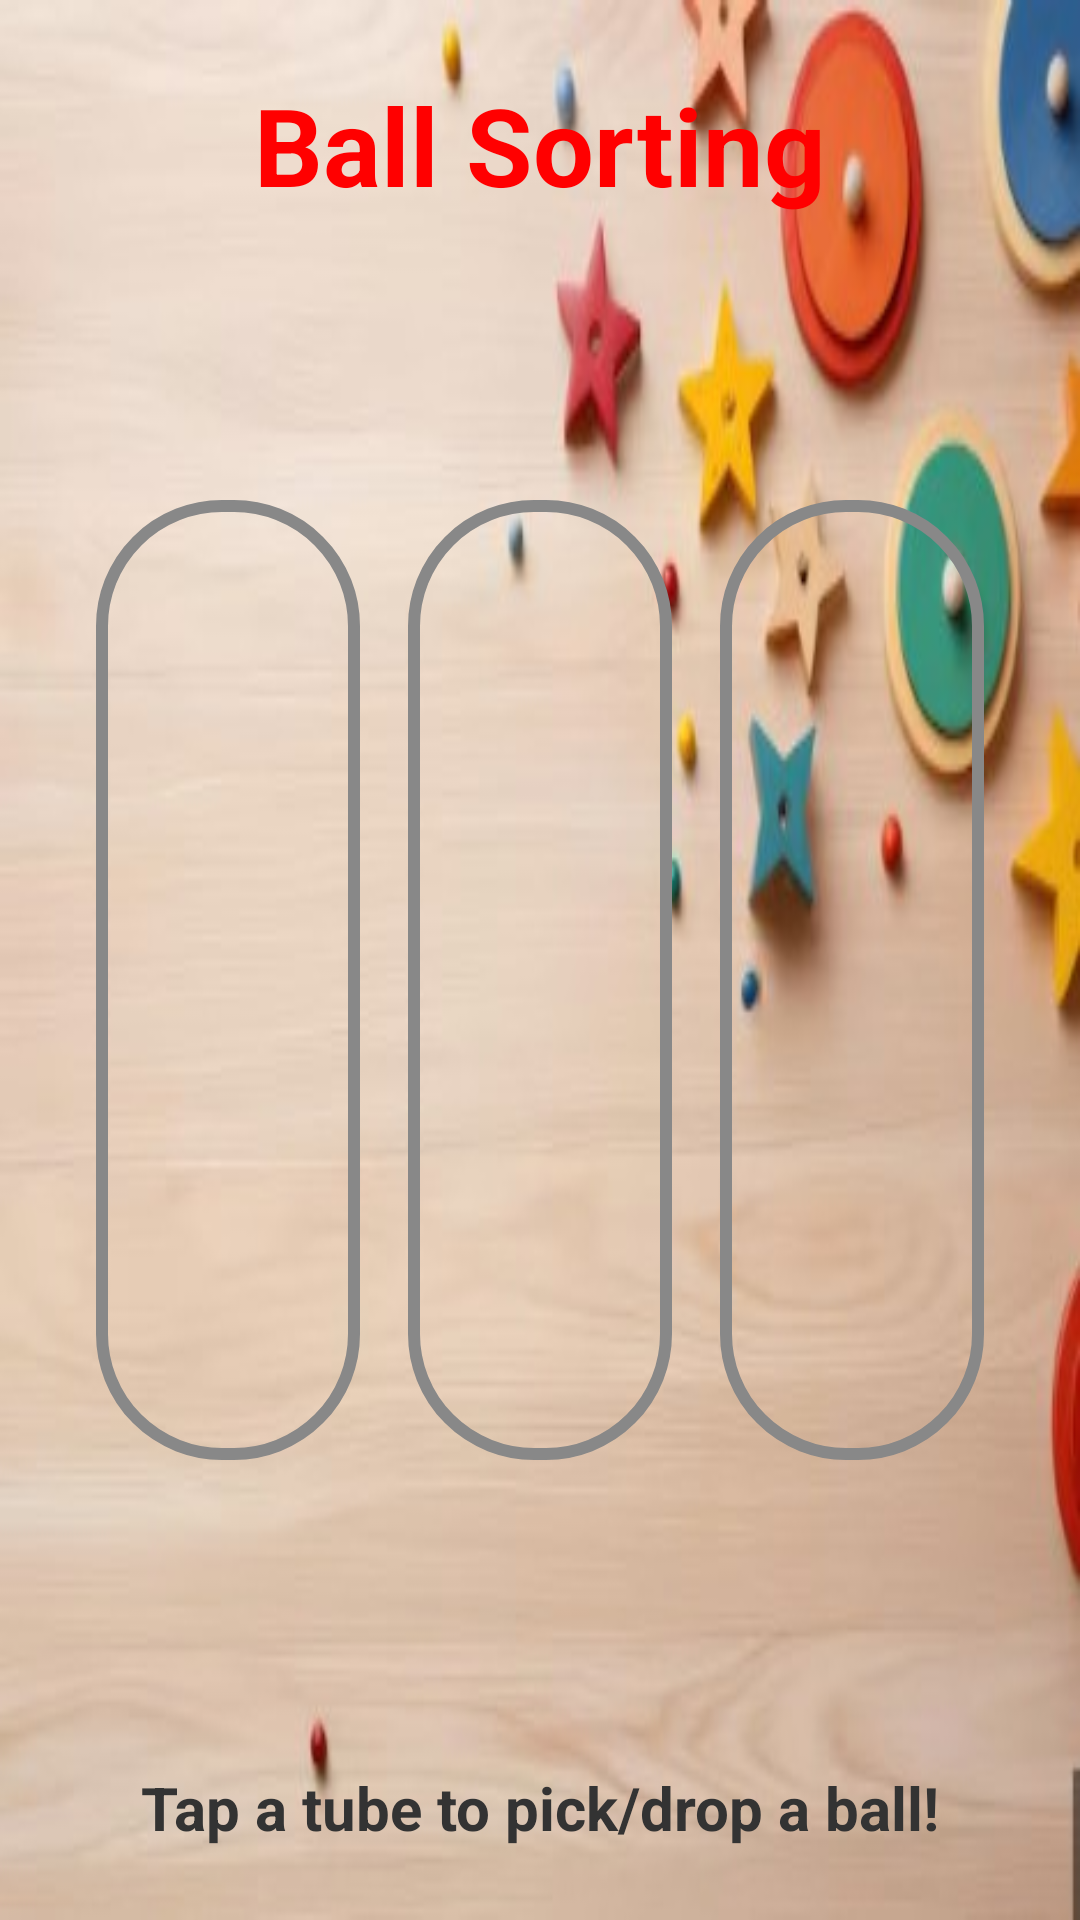

Reconstruct the res/layout file that produces this screen, plus the resources it refers to.
<!-- AndroidManifest.xml: application theme Theme.myapplication01 -->
<!-- res/layout/activity_ball_sorting_game.xml -->
<?xml version="1.0" encoding="utf-8"?>
<LinearLayout xmlns:android="http://schemas.android.com/apk/res/android"
    android:id="@+id/mainBallSortingLayout"
    android:layout_width="match_parent"
    android:layout_height="match_parent"
    android:orientation="vertical"
    android:gravity="center"
    android:background="@drawable/innerbg"
    android:padding="24dp">

    <TextView
        android:id="@+id/gameTitle"
        android:layout_width="wrap_content"
        android:layout_height="wrap_content"
        android:text="Ball Sorting"
        android:textSize="36sp"
        android:textStyle="bold"
        android:textColor="#FF0000"
        android:layout_marginBottom="24dp" />

    <ScrollView
        android:layout_width="match_parent"
        android:layout_height="0dp"
        android:layout_weight="1"
        android:fillViewport="true">
        <LinearLayout
            android:layout_width="match_parent"
            android:layout_height="wrap_content"
            android:orientation="horizontal"
            android:gravity="center">

            <LinearLayout
                android:id="@+id/tube1"
                android:layout_width="0dp"
                android:layout_height="320dp"
                android:layout_weight="1"
                android:orientation="vertical"
                android:background="@drawable/tube_bg"
                android:gravity="center_horizontal|bottom"
                android:layout_margin="8dp" />

            <LinearLayout
                android:id="@+id/tube2"
                android:layout_width="0dp"
                android:layout_height="320dp"
                android:layout_weight="1"
                android:orientation="vertical"
                android:background="@drawable/tube_bg"
                android:gravity="center_horizontal|bottom"
                android:layout_margin="8dp" />

            <LinearLayout
                android:id="@+id/tube3"
                android:layout_width="0dp"
                android:layout_height="320dp"
                android:layout_weight="1"
                android:orientation="vertical"
                android:background="@drawable/tube_bg"
                android:gravity="center_horizontal|bottom"
                android:layout_margin="8dp" />

            <LinearLayout
                android:id="@+id/tube4"
                android:layout_width="0dp"
                android:layout_height="320dp"
                android:layout_weight="1"
                android:orientation="vertical"
                android:background="@drawable/tube_bg"
                android:gravity="center_horizontal|bottom"
                android:layout_margin="8dp"
                android:visibility="gone" />

            <LinearLayout
                android:id="@+id/tube5"
                android:layout_width="0dp"
                android:layout_height="320dp"
                android:layout_weight="1"
                android:orientation="vertical"
                android:background="@drawable/tube_bg"
                android:gravity="center_horizontal|bottom"
                android:layout_margin="8dp"
                android:visibility="gone" />
        </LinearLayout>
    </ScrollView>

    <TextView
        android:layout_width="wrap_content"
        android:layout_height="wrap_content"
        android:text="Tap a tube to pick/drop a ball!"
        android:textColor="#333"
        android:layout_marginTop="32dp"
        android:textSize="20sp"
        android:textStyle="bold" />

</LinearLayout>
<!-- resources referenced by this layout -->
<resources>
  <!-- drawable innerbg: jpg bitmap (drawable, 22586 bytes) -->
  <!-- drawable tube_bg (drawable) -->
  <?xml version="1.0" encoding="utf-8"?>
  <shape xmlns:android="http://schemas.android.com/apk/res/android"
      android:shape="rectangle">
      <solid android:color="#00FFFFFF" /> 
      <corners android:radius="40dp" />
      <stroke android:width="4dp" android:color="#888888" />
  </shape>
  <style name="Theme.myapplication01" parent="Theme.AppCompat.Light.NoActionBar">
          
      </style>
</resources>
